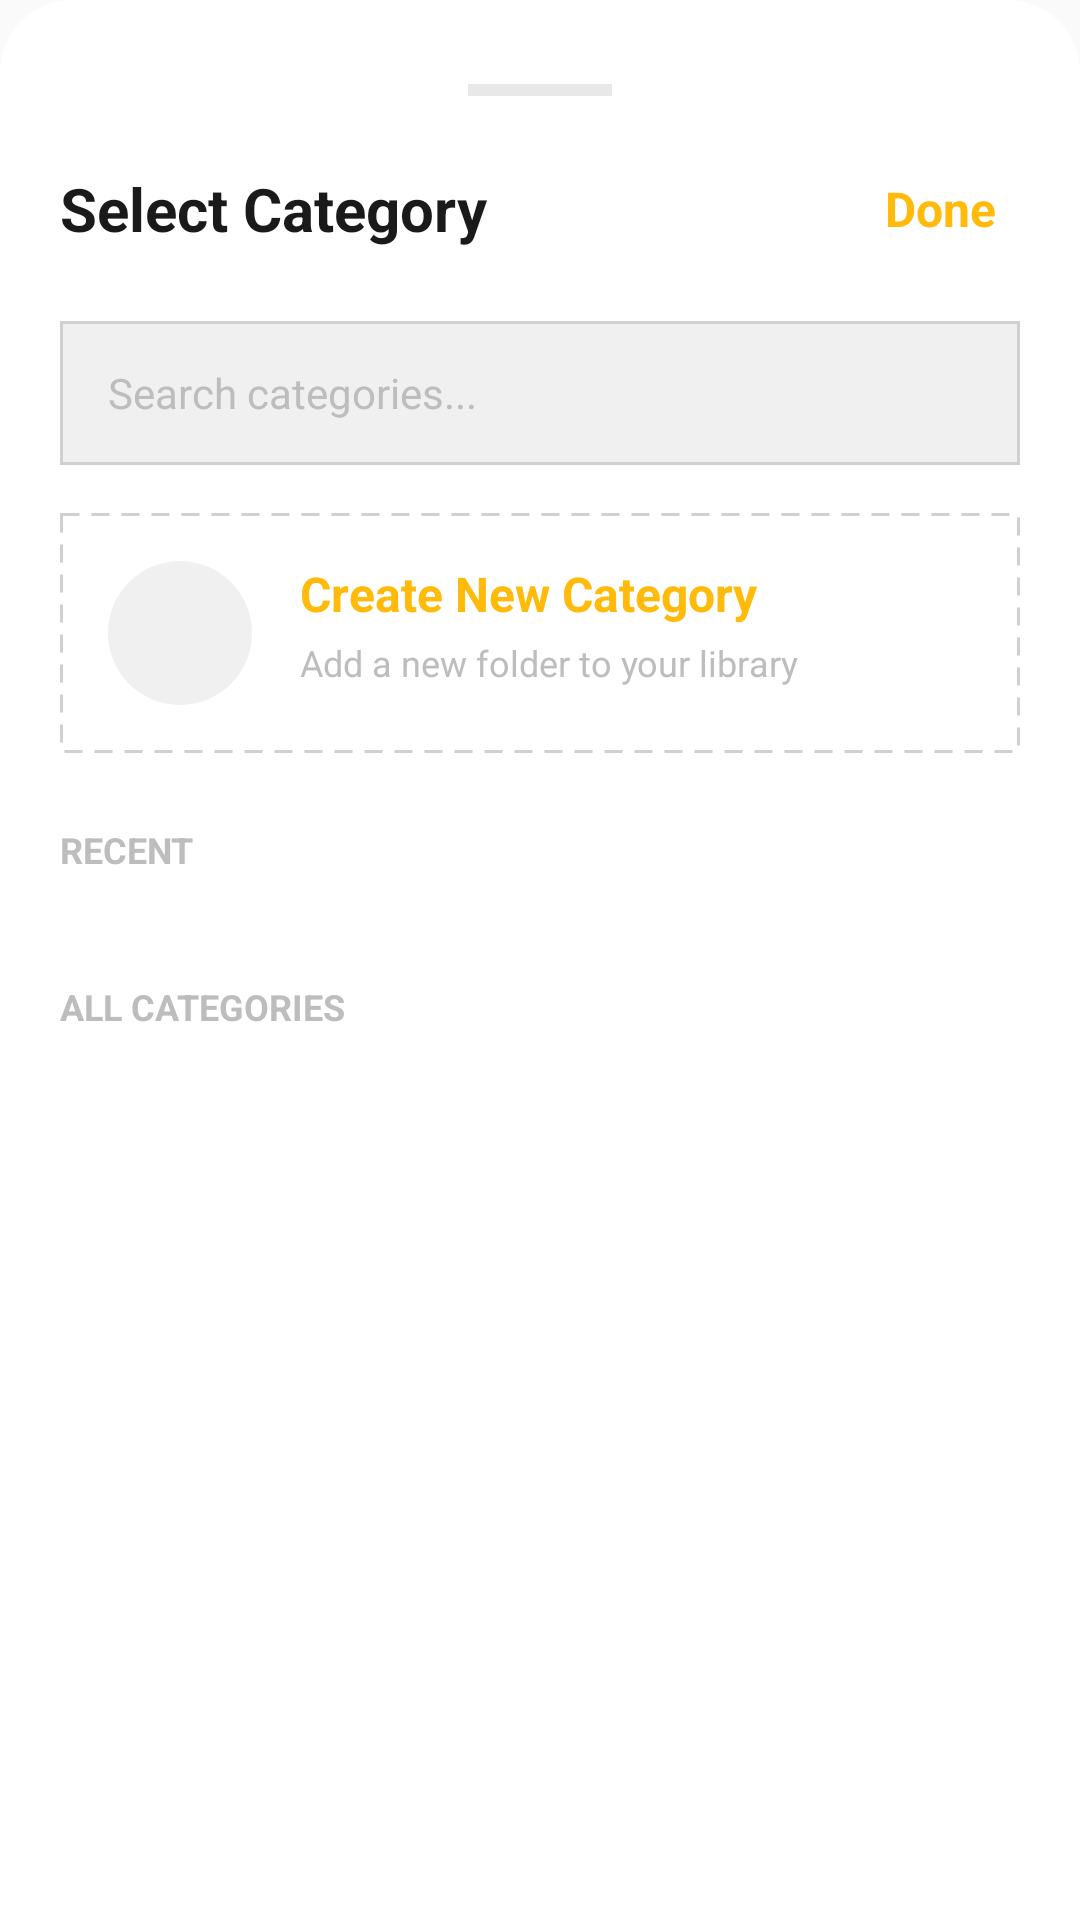

The Android layout XML behind this screen, and the referenced resources:
<!-- AndroidManifest.xml: application theme Theme.Snippet_Sharing_App -->
<!-- res/layout/bottom_sheet_select_category.xml -->
<?xml version="1.0" encoding="utf-8"?>
<androidx.constraintlayout.widget.ConstraintLayout xmlns:android="http://schemas.android.com/apk/res/android"
    xmlns:app="http://schemas.android.com/apk/res-auto"
    xmlns:tools="http://schemas.android.com/tools"
    android:layout_width="match_parent"
    android:layout_height="match_parent"
    android:background="@drawable/bg_bottom_sheet_rounded_24"
    android:padding="20dp">

    
    <View
        android:id="@+id/ivDragHandle"
        android:layout_width="48dp"
        android:layout_height="4dp"
        android:layout_marginTop="8dp"
        android:background="?attr/dividerColor"
        app:layout_constraintEnd_toEndOf="parent"
        app:layout_constraintStart_toStartOf="parent"
        app:layout_constraintTop_toTopOf="parent" />

    <TextView
        android:id="@+id/tvTitle"
        android:layout_width="wrap_content"
        android:layout_height="wrap_content"
        android:layout_marginTop="24dp"
        android:text="@string/select_category"
        android:textColor="?attr/textPrimaryColor"
        android:textSize="20sp"
        android:textStyle="bold"
        app:layout_constraintStart_toStartOf="parent"
        app:layout_constraintTop_toBottomOf="@+id/ivDragHandle" />

    <TextView
        android:id="@+id/tvDone"
        android:layout_width="wrap_content"
        android:layout_height="wrap_content"
        android:padding="8dp"
        android:text="@string/done"
        android:textColor="?attr/accentColor"
        android:textSize="16sp"
        android:textStyle="bold"
        android:background="?attr/selectableItemBackgroundBorderless"
        app:layout_constraintBottom_toBottomOf="@+id/tvTitle"
        app:layout_constraintEnd_toEndOf="parent"
        app:layout_constraintTop_toTopOf="@+id/tvTitle" />

    
    <EditText
        android:id="@+id/etSearchCategories"
        android:layout_width="0dp"
        android:layout_height="48dp"
        android:layout_marginTop="24dp"
        android:background="@drawable/bg_bottom_sheet_search_input"
        android:drawableStart="@drawable/ic_search"
        android:drawablePadding="12dp"
        android:drawableTint="?attr/accentColor"
        android:hint="@string/search_categories_hint"
        android:imeOptions="actionSearch"
        android:inputType="text"
        android:paddingStart="16dp"
        android:paddingEnd="16dp"
        android:textColor="?attr/textPrimaryColor"
        android:textColorHint="?attr/textHintColor"
        android:textSize="14sp"
        app:layout_constraintEnd_toEndOf="parent"
        app:layout_constraintStart_toStartOf="parent"
        app:layout_constraintTop_toBottomOf="@+id/tvTitle"
        tools:ignore="Autofill" />

    
    <androidx.core.widget.NestedScrollView
        android:layout_width="0dp"
        android:layout_height="0dp"
        android:layout_marginTop="16dp"
        android:fillViewport="true"
        app:layout_constraintBottom_toBottomOf="parent"
        app:layout_constraintEnd_toEndOf="parent"
        app:layout_constraintStart_toStartOf="parent"
        app:layout_constraintTop_toBottomOf="@+id/etSearchCategories">

        <LinearLayout
            android:layout_width="match_parent"
            android:layout_height="wrap_content"
            android:orientation="vertical"
            android:paddingBottom="24dp">

            
            <androidx.constraintlayout.widget.ConstraintLayout
                android:id="@+id/clCreateCategory"
                android:layout_width="match_parent"
                android:layout_height="wrap_content"
                android:background="@drawable/bg_dashed_border"
                android:padding="16dp"
                android:clickable="true"
                android:focusable="true"
                android:foreground="?attr/selectableItemBackground">

                <ImageView
                    android:id="@+id/ivAdd"
                    android:layout_width="48dp"
                    android:layout_height="48dp"
                    android:background="@drawable/bg_icon_circle"
                    android:padding="12dp"
                    android:src="@drawable/ic_add"
                    app:tint="?attr/accentColor"
                    app:layout_constraintBottom_toBottomOf="parent"
                    app:layout_constraintStart_toStartOf="parent"
                    app:layout_constraintTop_toTopOf="parent"
                    tools:ignore="ContentDescription" />

                <TextView
                    android:id="@+id/tvCreateTitle"
                    android:layout_width="0dp"
                    android:layout_height="wrap_content"
                    android:layout_marginStart="16dp"
                    android:text="@string/create_new_category"
                    android:textColor="?attr/accentColor"
                    android:textSize="16sp"
                    android:textStyle="bold"
                    app:layout_constraintEnd_toEndOf="parent"
                    app:layout_constraintStart_toEndOf="@+id/ivAdd"
                    app:layout_constraintTop_toTopOf="@+id/ivAdd" />

                <TextView
                    android:id="@+id/tvCreateSubtitle"
                    android:layout_width="0dp"
                    android:layout_height="wrap_content"
                    android:layout_marginTop="4dp"
                    android:text="@string/create_category_subtitle"
                    android:textColor="?attr/textHintColor"
                    android:textSize="12sp"
                    app:layout_constraintEnd_toEndOf="@+id/tvCreateTitle"
                    app:layout_constraintStart_toStartOf="@+id/tvCreateTitle"
                    app:layout_constraintTop_toBottomOf="@+id/tvCreateTitle" />

            </androidx.constraintlayout.widget.ConstraintLayout>

            
            <TextView
                android:layout_width="wrap_content"
                android:layout_height="wrap_content"
                android:layout_marginTop="24dp"
                android:layout_marginBottom="12dp"
                android:text="@string/recent"
                android:textAllCaps="true"
                android:textColor="?attr/textHintColor"
                android:textSize="12sp"
                android:textStyle="bold" />

            <androidx.recyclerview.widget.RecyclerView
                android:id="@+id/rvRecentCategories"
                android:layout_width="match_parent"
                android:layout_height="wrap_content"
                android:nestedScrollingEnabled="false"
                tools:itemCount="2"
                tools:listitem="@layout/item_category_row" />

            
            <TextView
                android:layout_width="wrap_content"
                android:layout_height="wrap_content"
                android:layout_marginTop="24dp"
                android:layout_marginBottom="12dp"
                android:text="@string/all_categories"
                android:textAllCaps="true"
                android:textColor="?attr/textHintColor"
                android:textSize="12sp"
                android:textStyle="bold" />

            <androidx.recyclerview.widget.RecyclerView
                android:id="@+id/rvAllCategories"
                android:layout_width="match_parent"
                android:layout_height="wrap_content"
                android:nestedScrollingEnabled="false"
                tools:itemCount="4"
                tools:listitem="@layout/item_category_row" />

        </LinearLayout>
    </androidx.core.widget.NestedScrollView>

</androidx.constraintlayout.widget.ConstraintLayout>
<!-- res/layout/item_category_row.xml (included above) -->
<?xml version="1.0" encoding="utf-8"?>
<androidx.constraintlayout.widget.ConstraintLayout xmlns:android="http://schemas.android.com/apk/res/android"
    xmlns:app="http://schemas.android.com/apk/res-auto"
    xmlns:tools="http://schemas.android.com/tools"
    android:id="@+id/clRoot"
    android:layout_width="match_parent"
    android:layout_height="wrap_content"
    android:layout_marginBottom="8dp"
    android:background="?attr/selectableItemBackground"
    android:padding="16dp">

    <ImageView
        android:id="@+id/ivIcon"
        android:layout_width="48dp"
        android:layout_height="48dp"
        android:background="@drawable/bg_icon_circle"
        android:padding="12dp"
        app:tint="?attr/iconPrimaryColor"
        android:src="@drawable/ic_folder"
        app:layout_constraintBottom_toBottomOf="parent"
        app:layout_constraintStart_toStartOf="parent"
        app:layout_constraintTop_toTopOf="parent"
        tools:ignore="ContentDescription" />

    <TextView
        android:id="@+id/tvCategoryName"
        android:layout_width="0dp"
        android:layout_height="wrap_content"
        android:layout_marginStart="16dp"
        android:text="Category Name"
        android:textColor="?attr/textPrimaryColor"
        android:textSize="16sp"
        android:textStyle="bold"
        app:layout_constraintEnd_toStartOf="@+id/ivCheck"
        app:layout_constraintStart_toEndOf="@+id/ivIcon"
        app:layout_constraintTop_toTopOf="@+id/ivIcon" />

    <TextView
        android:id="@+id/tvSnippetCount"
        android:layout_width="0dp"
        android:layout_height="wrap_content"
        android:layout_marginTop="4dp"
        android:text="0 snippets"
        android:textColor="?attr/textHintColor"
        android:textSize="12sp"
        app:layout_constraintEnd_toEndOf="@+id/tvCategoryName"
        app:layout_constraintHorizontal_bias="0.0"
        app:layout_constraintStart_toStartOf="@+id/tvCategoryName"
        app:layout_constraintTop_toBottomOf="@+id/tvCategoryName" />

    <ImageView
        android:id="@+id/ivCheck"
        android:layout_width="24dp"
        android:layout_height="24dp"
        android:src="@drawable/ic_check_circle"
        app:tint="?attr/accentColor"
        android:visibility="gone"
        app:layout_constraintBottom_toBottomOf="parent"
        app:layout_constraintEnd_toEndOf="parent"
        app:layout_constraintTop_toTopOf="parent"
        tools:ignore="ContentDescription"
        tools:visibility="visible" />

</androidx.constraintlayout.widget.ConstraintLayout>
<!-- resources referenced by this layout -->
<resources>
  <string name="all_categories">ALL CATEGORIES</string>
  <string name="create_category_subtitle">Add a new folder to your library</string>
  <string name="create_new_category">Create New Category</string>
  <string name="done">Done</string>
  <string name="recent">RECENT</string>
  <string name="search_categories_hint">Search categories...</string>
  <string name="select_category">Select Category</string>
  <style name="Theme.Snippet_Sharing_App" parent="Base.Theme.SnippetApp" />
  <color name="surface">#FFFFFF</color>
  <color name="surface_variant">#F0F0F0</color>
  <color name="border">#D0D0D0</color>
  <color name="primary_500">#FFBA0A</color>
  <color name="primary">@color/primary_500</color>
  <color name="primary_dark">@color/primary_600</color>
  <color name="primary_variant">@color/primary_700</color>
  <color name="on_primary">#1A1400</color>
  <color name="primary_100">#FFF9C5</color>
  <color name="primary_800">#984C08</color>
  <color name="primary_600">#E28C00</color>
  <color name="primary_700">#BB6302</color>
  <color name="app_background">#FAFAFA</color>
  <color name="text_primary">#1A1A1A</color>
  <color name="text_secondary">#555555</color>
  <color name="error">#F85149</color>
  <color name="white">#FFFFFFFF</color>
  <color name="error_bg">#FEE2E2</color>
  <color name="divider">#E8E8E8</color>
  <color name="surface_elevated">#FFFFFF</color>
  <color name="card_surface">#FFFFFF</color>
  <color name="card_inner">#F5F5F5</color>
  <color name="code_background">#F6F8FA</color>
  <color name="text_muted">#999999</color>
  <color name="text_hint">#BDBDBD</color>
  <color name="primary_400">#FFD81B</color>
  <color name="input_background">#F5F5F5</color>
  <color name="input_stroke">#CCCCCC</color>
  <color name="search_input_background">#F0F0F0</color>
  <color name="bottom_nav_bg">#FFFFFF</color>
  <color name="nav_item_inactive">#9E9E9E</color>
  <color name="button_secondary">#F0F0F0</color>
  <color name="button_danger">#F85149</color>
  <color name="icon_primary">#333333</color>
  <color name="icon_secondary">#757575</color>
  <color name="tag_background">#FFF9C5</color>
  <color name="tag_text">#BB6302</color>
  <color name="chip_background">#F0F0F0</color>
  <color name="success">#10B981</color>
  <color name="warning">@color/primary_600</color>
  <color name="info">#58A6FF</color>
  <color name="syntax_keyword">#D73A49</color>
  <color name="syntax_string">#032F62</color>
  <color name="syntax_number">#005CC5</color>
  <color name="syntax_comment">#6A737D</color>
  <color name="syntax_function">#6F42C1</color>
  <color name="syntax_type">#22863A</color>
  <color name="syntax_operator">#D73A49</color>
  <color name="syntax_variable">#24292E</color>
  <style name="Widget.SnippetApp.Card.Snippet" parent="Widget.SnippetApp.Card">
          <item name="cardCornerRadius">@dimen/radius_md</item>
          <item name="android:layout_marginBottom">@dimen/card_spacing</item>
      </style>
  <dimen name="radius_md">0dp</dimen>
  <dimen name="card_spacing">8dp</dimen>
  <!-- drawable bg_search_bar (drawable) -->
  <?xml version="1.0" encoding="utf-8"?>
  <shape xmlns:android="http://schemas.android.com/apk/res/android">
      <solid android:color="#132219" />
      <corners android:radius="24dp" />
  </shape>
  <dimen name="spacing_base">16dp</dimen>
  <dimen name="button_height_md">40dp</dimen>
  <dimen name="radius_xl">0dp</dimen>
  <dimen name="chip_height">28dp</dimen>
  <color name="ripple_light">#20000000</color>
  <dimen name="spacing_md">12dp</dimen>
  <dimen name="radius_lg">0dp</dimen>
  <dimen name="button_height_lg">44dp</dimen>
  <style name="Widget.SnippetApp.BottomNavigation.ActiveIndicator" parent="Widget.Material3.BottomNavigationView.ActiveIndicator">
          <item name="android:color">@color/nav_indicator_bg</item>
      </style>
  <dimen name="bottom_sheet_corner">0dp</dimen>
  <color name="nav_indicator_bg">@color/primary_100</color>
</resources>
